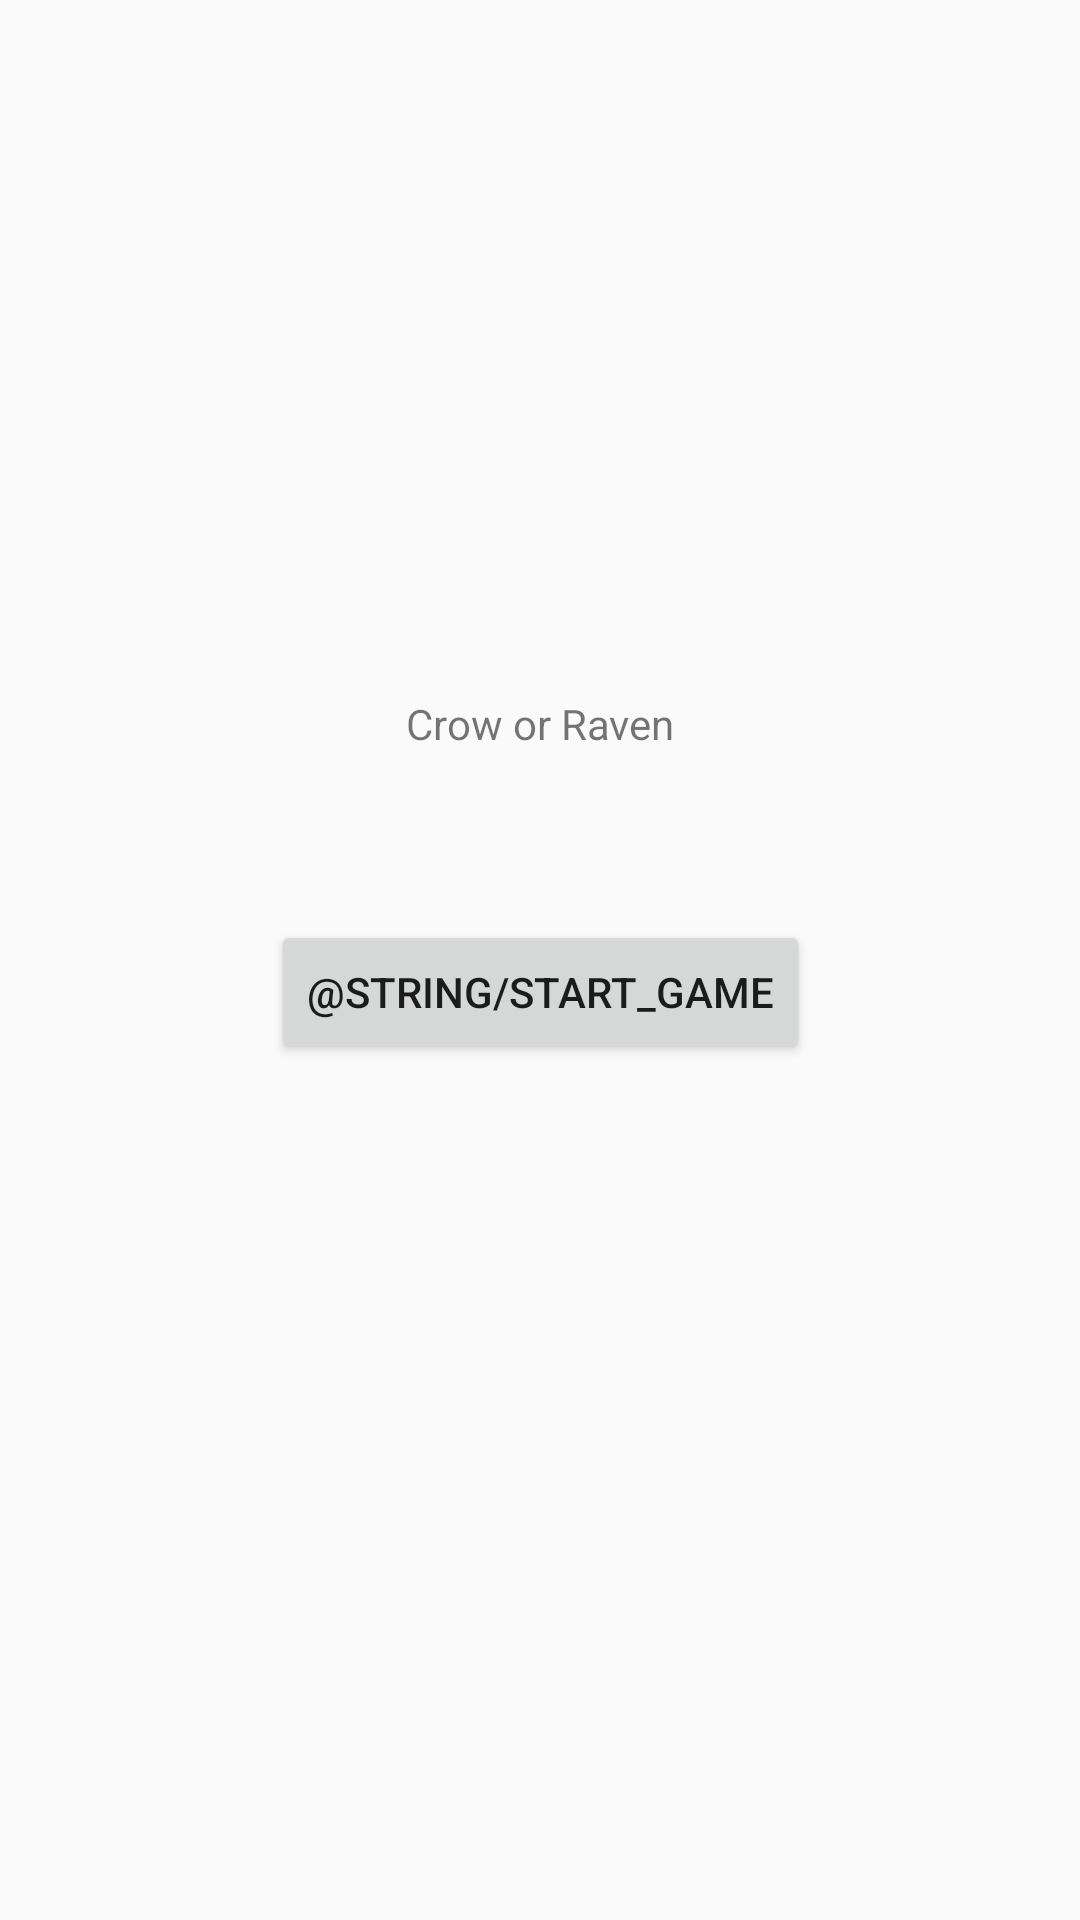

Layout XML and referenced resources for this Android screen:
<!-- AndroidManifest.xml: application theme AppTheme -->
<!-- res/layout/activity_main.xml -->
<?xml version="1.0" encoding="utf-8"?>
<android.support.constraint.ConstraintLayout xmlns:android="http://schemas.android.com/apk/res/android"
    xmlns:app="http://schemas.android.com/apk/res-auto"
    xmlns:tools="http://schemas.android.com/tools"
    android:layout_width="match_parent"
    android:layout_height="match_parent"
    tools:context=".MainActivity">

    <TextView
        android:layout_width="wrap_content"
        android:layout_height="wrap_content"
        android:text="@string/app_name"
        app:layout_constraintBottom_toBottomOf="parent"
        app:layout_constraintLeft_toLeftOf="parent"
        app:layout_constraintRight_toRightOf="parent"
        app:layout_constraintTop_toTopOf="parent"
        app:layout_constraintVertical_bias="0.373" />

    <Button
        android:id="@+id/button"
        android:layout_width="wrap_content"
        android:layout_height="wrap_content"
        android:layout_marginStart="8dp"
        android:layout_marginEnd="8dp"
        android:text="@string/start_game"
        app:layout_constraintBottom_toBottomOf="parent"
        app:layout_constraintEnd_toEndOf="parent"
        app:layout_constraintRight_toRightOf="parent"
        app:layout_constraintStart_toStartOf="parent"
        app:layout_constraintTop_toTopOf="parent"
        app:layout_constraintVertical_bias="0.518" />

</android.support.constraint.ConstraintLayout>
<!-- resources referenced by this layout -->
<resources>
  <string name="app_name">Crow or Raven</string>
  <style name="AppTheme" parent="Theme.AppCompat.Light.DarkActionBar">
          
          <item name="colorPrimary">@color/colorPrimary</item>
          <item name="colorPrimaryDark">@color/colorPrimaryDark</item>
          <item name="colorAccent">@color/colorAccent</item>
      </style>
  <!-- not gathered from this repository: default colours our renderer supplied (Android Studio template values) -->
  <color name="colorPrimary">#FF6200EE</color>
  <color name="colorPrimaryDark">#FF3700B3</color>
  <color name="colorAccent">#FF03DAC5</color>
</resources>
